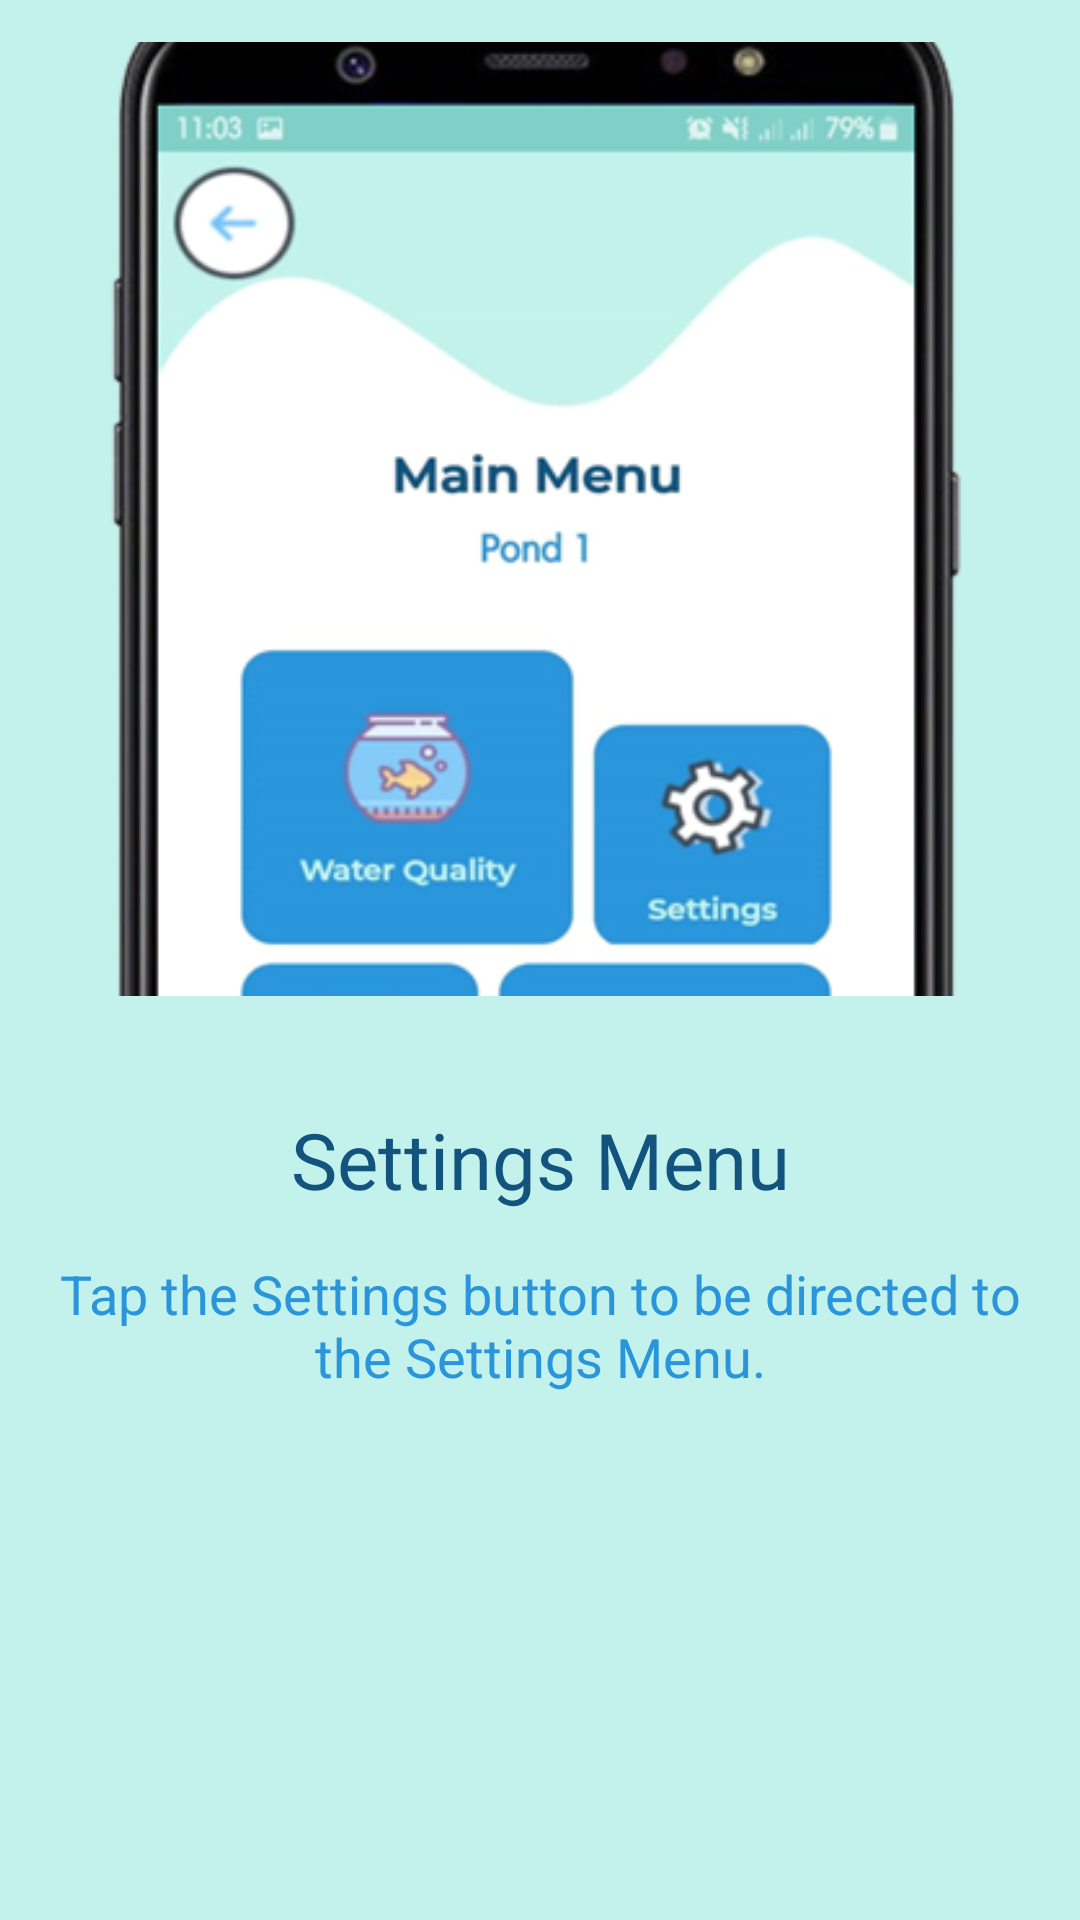

Reconstruct the res/layout file that produces this screen, plus the resources it refers to.
<!-- AndroidManifest.xml: application theme AppTheme -->
<!-- res/layout/fragment_third.xml -->
<?xml version="1.0" encoding="utf-8"?>
<LinearLayout xmlns:android="http://schemas.android.com/apk/res/android"
    xmlns:tools="http://schemas.android.com/tools"
    android:layout_width="match_parent"
    android:layout_height="match_parent"
    tools:context=".Modules.Fragments.Walkthrough.Fragments.ThirdFragment" android:orientation="vertical"
    android:padding="14dp"
    android:background="@color/colorAccent"
    android:gravity="center">


    <ImageView
        android:id="@+id/imageView"
        android:layout_width="wrap_content"
        android:layout_height="wrap_content"
        android:layout_marginTop="10dp"
        android:src="@drawable/ic_estep2" />

    <TextView
        android:layout_width="match_parent"
        android:layout_height="wrap_content"
        android:layout_marginTop="10dp"
        style="@style/TextViewTitle"
        android:textColor="@color/colorPrimaryDark"
        android:text="Settings Menu"
        android:textAlignment="center" />

    <TextView
        android:layout_width="wrap_content"
        android:layout_height="93dp"
        android:layout_marginTop="15dp"
        android:text="Tap the Settings button to be directed to the Settings Menu."
        android:textAlignment="center"
        android:textColor="@color/colorSecondary"
        android:textSize="18dp" />

    <LinearLayout
        android:layout_width="match_parent"
        android:layout_height="150dp"
        android:orientation="horizontal"
        android:layout_marginBottom="15dp">

        <TextView
            android:id="@+id/textview_intro_back3"
            style="@style/TextViewTitle"
            android:layout_width="wrap_content"
            android:layout_height="wrap_content"
            android:layout_gravity="bottom|end"
            android:layout_weight="1"
            android:focusable="true"
            android:gravity="bottom|start"
            android:text="Back"
            android:textColor="@color/colorPrimaryDark" />

        <TextView
            android:id="@+id/textview_intro_next3"
            style="@style/TextViewTitle"
            android:layout_width="wrap_content"
            android:layout_height="wrap_content"
            android:layout_gravity="bottom|end"
            android:layout_weight="1"
            android:focusable="true"
            android:gravity="bottom|end"
            android:text="Next"
            android:textColor="@color/colorPrimaryDark" />


    </LinearLayout>

</LinearLayout>
<!-- resources referenced by this layout -->
<resources>
  <color name="colorAccent">#c3f2ec</color>
  <color name="colorPrimaryDark">#13547f</color>
  <color name="colorSecondary">#2a95db</color>
  <!-- drawable ic_estep2: png bitmap (drawable, 68190 bytes) -->
  <style name="TextViewTitle">
          <item name="android:fontFamily">@font/montserrat_semibold</item>
          <item name="android:textSize">26sp</item>
          <item name="android:textColor">@color/colorPrimary</item>
      </style>
  <style name="AppTheme" parent="Theme.AppCompat.Light.NoActionBar">
          
          <item name="colorPrimary">@color/colorPrimaryDark</item>
          <item name="colorPrimaryDark">@color/colorPrimary</item>
          <item name="colorAccent">@color/colorAccent</item>
      </style>
  <color name="colorPrimary">#80d0c7</color>
</resources>
